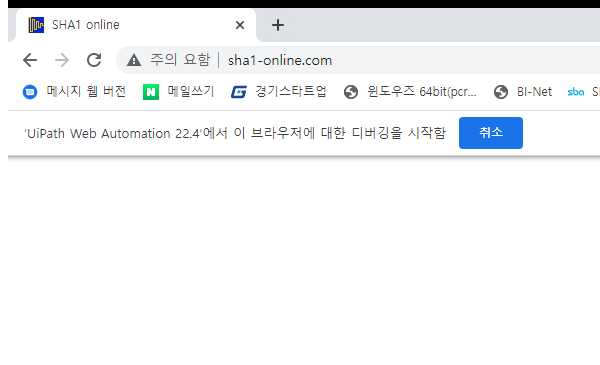
Task: Robotic Enterprise Framework
Workflow: Sha1Close

Step 1: Attach Browser 'chrome.exe  SHA1 online' in window 'SHA1 online' (chrome.exe)
